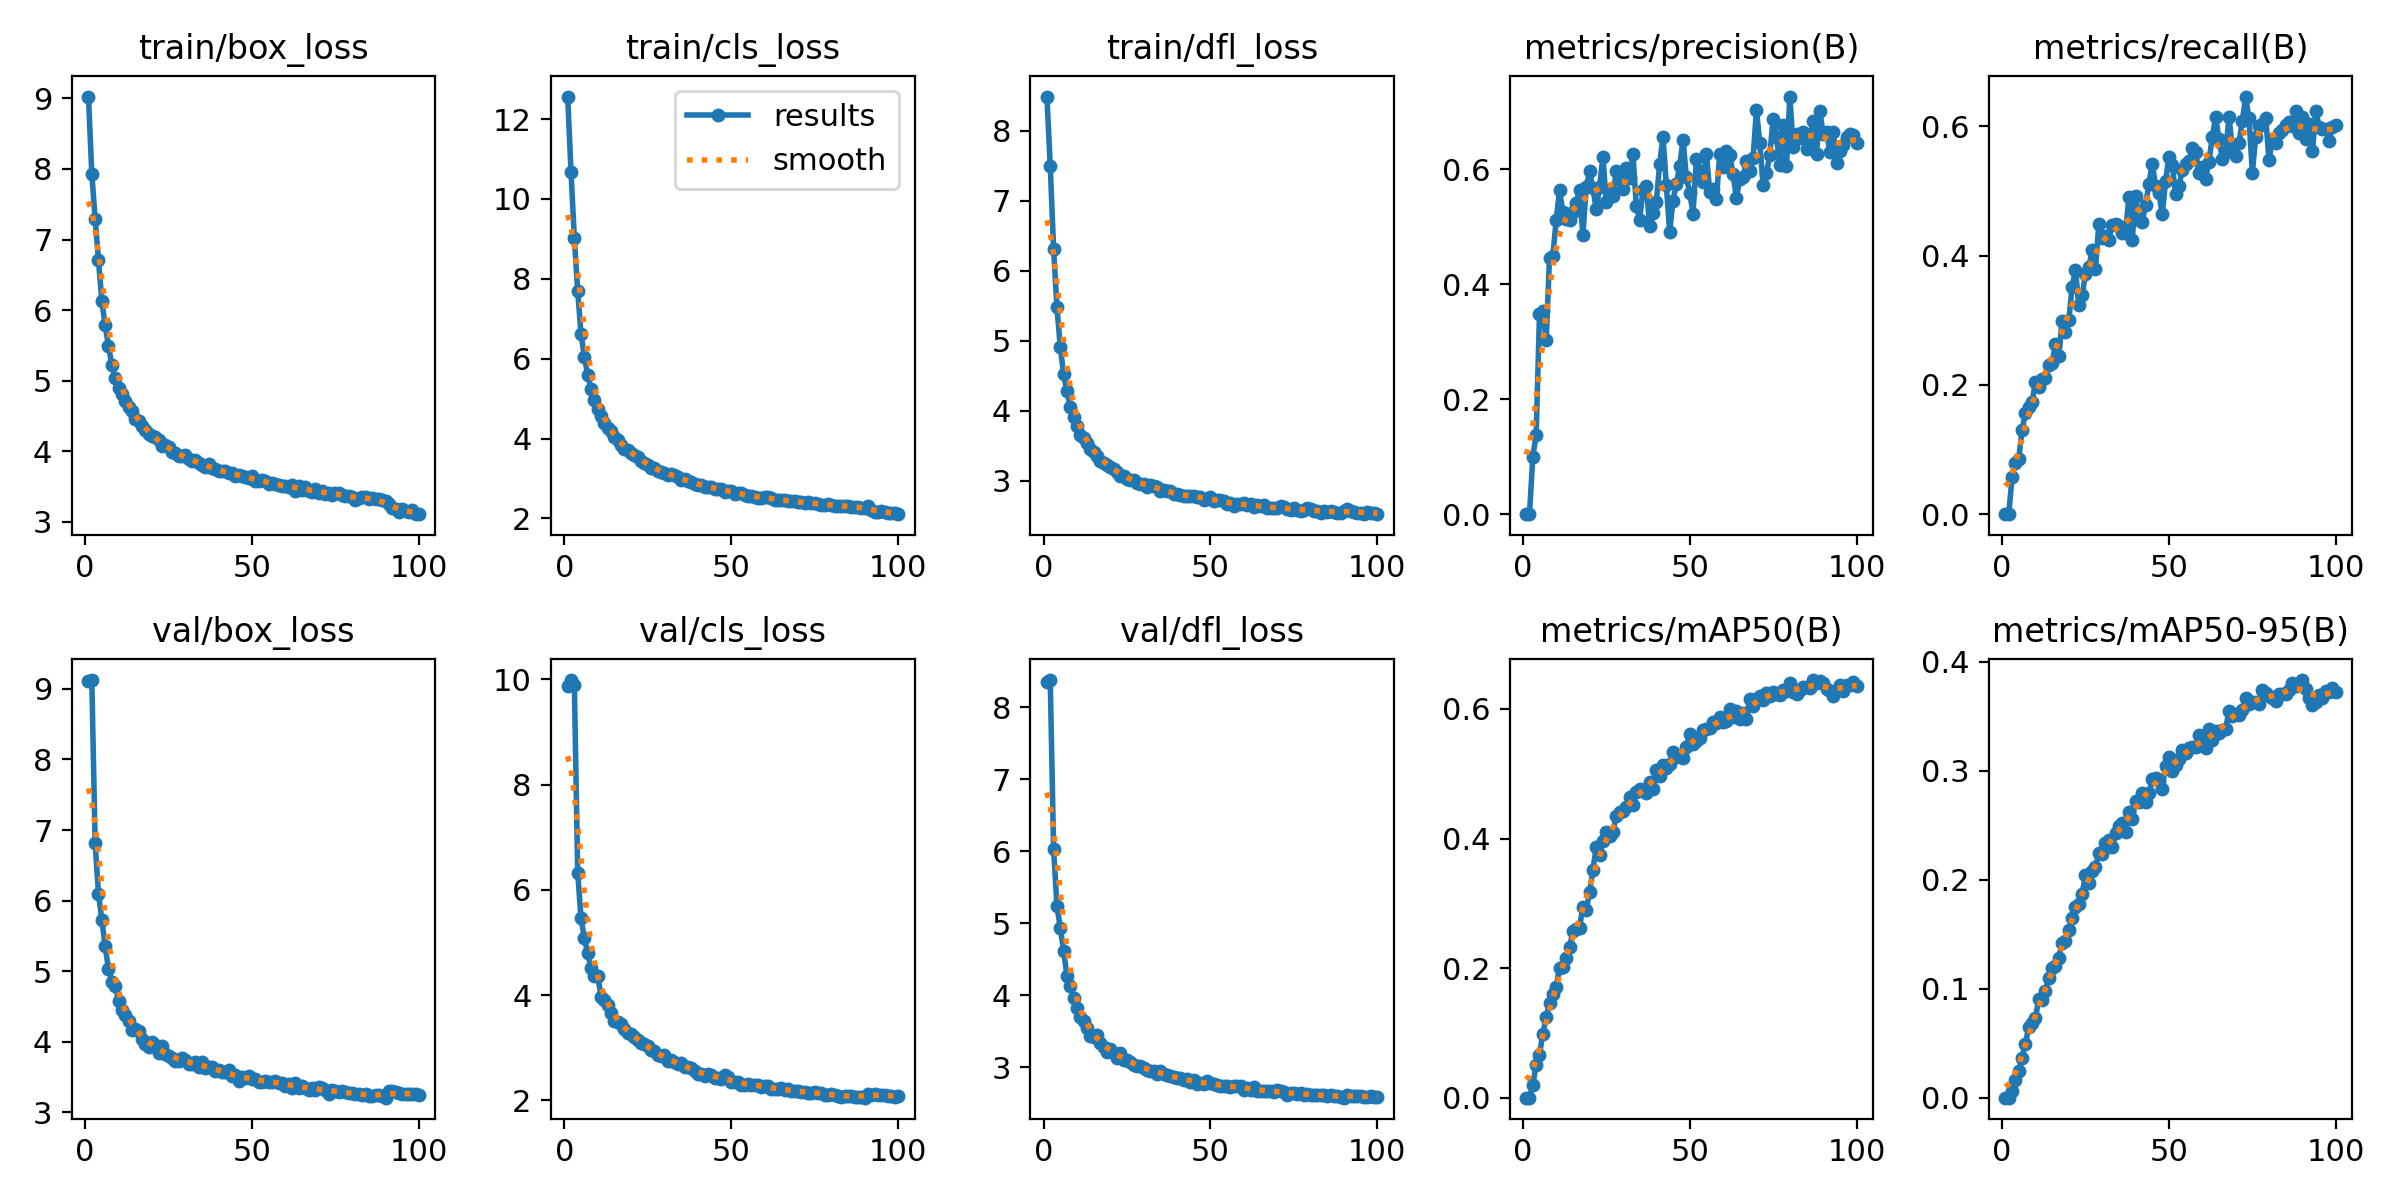

Data behind this chart, as committed beside it:
epoch, train/box_loss, train/cls_loss, train/dfl_loss, metrics/precision(B), metrics/recall(B), metrics/mAP50(B), metrics/mAP50-95(B), val/box_loss, val/cls_loss, val/dfl_loss, lr/pg0, lr/pg1, lr/pg2
1, 9.026, 12.56, 8.491, 0, 0, 0, 0, 9.117, 9.871, 8.35, 0.0001725, 0.0001725, 0.0001725
2, 7.935, 10.66, 7.497, 0, 0, 0, 0, 9.126, 9.988, 8.376, 0.0003444, 0.0003444, 0.0003444
3, 7.294, 9.011, 6.313, 0.1, 0.05687, 0.01987, 0.00619, 6.815, 9.895, 6.034, 0.0005129, 0.0005129, 0.0005129
4, 6.709, 7.689, 5.481, 0.1381, 0.07997, 0.05009, 0.01577, 6.095, 6.321, 5.244, 0.0005104, 0.0005104, 0.0005104
5, 6.131, 6.619, 4.914, 0.348, 0.08475, 0.06593, 0.02475, 5.731, 5.455, 4.933, 0.0005052, 0.0005052, 0.0005052
6, 5.784, 6.04, 4.518, 0.3528, 0.1308, 0.09874, 0.03682, 5.352, 5.076, 4.618, 0.0005, 0.0005, 0.0005
7, 5.494, 5.591, 4.28, 0.3026, 0.1568, 0.1243, 0.04961, 5.028, 4.791, 4.267, 0.0004948, 0.0004948, 0.0004948
8, 5.226, 5.231, 4.055, 0.446, 0.1662, 0.1469, 0.06464, 4.853, 4.508, 4.126, 0.0004895, 0.0004895, 0.0004895
9, 5.038, 4.954, 3.903, 0.4493, 0.1737, 0.1602, 0.06874, 4.789, 4.365, 3.966, 0.0004843, 0.0004843, 0.0004843
10, 4.899, 4.736, 3.776, 0.5113, 0.2047, 0.171, 0.07297, 4.582, 4.362, 3.821, 0.0004791, 0.0004791, 0.0004791
11, 4.809, 4.559, 3.658, 0.5635, 0.1975, 0.2008, 0.09056, 4.454, 3.972, 3.696, 0.0004739, 0.0004739, 0.0004739
12, 4.72, 4.398, 3.611, 0.5255, 0.2094, 0.2023, 0.08929, 4.373, 3.898, 3.642, 0.0004687, 0.0004687, 0.0004687
13, 4.634, 4.267, 3.533, 0.5133, 0.211, 0.2152, 0.09821, 4.287, 3.818, 3.547, 0.0004635, 0.0004635, 0.0004635
14, 4.575, 4.186, 3.453, 0.5115, 0.2313, 0.2321, 0.11, 4.17, 3.654, 3.436, 0.0004583, 0.0004583, 0.0004583
15, 4.463, 4.051, 3.416, 0.5256, 0.2347, 0.2571, 0.1192, 4.175, 3.5, 3.423, 0.0004531, 0.0004531, 0.0004531
16, 4.432, 3.962, 3.35, 0.5422, 0.2627, 0.2609, 0.1205, 4.155, 3.479, 3.443, 0.0004479, 0.0004479, 0.0004479
17, 4.353, 3.828, 3.276, 0.564, 0.2449, 0.2624, 0.1286, 4.042, 3.451, 3.329, 0.0004427, 0.0004427, 0.0004427
18, 4.306, 3.742, 3.257, 0.485, 0.2997, 0.2947, 0.1423, 3.967, 3.363, 3.279, 0.0004375, 0.0004375, 0.0004375
19, 4.252, 3.72, 3.222, 0.5699, 0.2826, 0.2894, 0.1438, 3.924, 3.277, 3.205, 0.0004323, 0.0004323, 0.0004323
20, 4.217, 3.645, 3.2, 0.5962, 0.3001, 0.3174, 0.1534, 3.991, 3.261, 3.252, 0.0004271, 0.0004271, 0.0004271
21, 4.199, 3.583, 3.163, 0.5668, 0.352, 0.3513, 0.1646, 3.96, 3.209, 3.189, 0.0004218, 0.0004218, 0.0004218
22, 4.154, 3.548, 3.13, 0.5304, 0.3775, 0.3872, 0.1749, 3.842, 3.148, 3.126, 0.0004166, 0.0004166, 0.0004166
23, 4.074, 3.438, 3.07, 0.5696, 0.324, 0.3752, 0.1774, 3.942, 3.082, 3.197, 0.0004114, 0.0004114, 0.0004114
24, 4.089, 3.395, 3.066, 0.6213, 0.3388, 0.3957, 0.1869, 3.821, 3.071, 3.098, 0.0004062, 0.0004062, 0.0004062
25, 4.061, 3.342, 3.03, 0.543, 0.3718, 0.4097, 0.2047, 3.793, 3.038, 3.096, 0.000401, 0.000401, 0.000401
26, 3.995, 3.267, 3.012, 0.5636, 0.3829, 0.4037, 0.1971, 3.772, 2.952, 3.072, 0.0003958, 0.0003958, 0.0003958
27, 3.979, 3.257, 3.002, 0.5531, 0.4083, 0.4103, 0.2081, 3.724, 2.931, 3.023, 0.0003906, 0.0003906, 0.0003906
28, 3.929, 3.184, 2.968, 0.5977, 0.3801, 0.4346, 0.2119, 3.723, 2.855, 3.021, 0.0003854, 0.0003854, 0.0003854
29, 3.931, 3.172, 2.955, 0.5839, 0.4489, 0.4404, 0.2247, 3.772, 2.838, 3.022, 0.0003802, 0.0003802, 0.0003802
30, 3.955, 3.148, 2.958, 0.5662, 0.4277, 0.4424, 0.2238, 3.747, 2.863, 2.992, 0.000375, 0.000375, 0.000375
31, 3.885, 3.096, 2.916, 0.6016, 0.431, 0.4489, 0.2333, 3.682, 2.739, 2.955, 0.0003698, 0.0003698, 0.0003698
32, 3.864, 3.109, 2.943, 0.585, 0.4251, 0.4635, 0.2366, 3.687, 2.758, 2.942, 0.0003646, 0.0003646, 0.0003646
33, 3.877, 3.085, 2.924, 0.6269, 0.448, 0.4511, 0.2301, 3.707, 2.729, 2.949, 0.0003594, 0.0003594, 0.0003594
34, 3.833, 3.046, 2.904, 0.5361, 0.4484, 0.4725, 0.2426, 3.646, 2.687, 2.909, 0.0003542, 0.0003542, 0.0003542
35, 3.805, 2.956, 2.848, 0.5121, 0.4458, 0.4771, 0.2495, 3.707, 2.702, 2.952, 0.0003489, 0.0003489, 0.0003489
36, 3.775, 2.974, 2.861, 0.5639, 0.435, 0.4739, 0.2521, 3.628, 2.63, 2.899, 0.0003437, 0.0003437, 0.0003437
37, 3.815, 2.932, 2.845, 0.5714, 0.4348, 0.4701, 0.2435, 3.648, 2.64, 2.885, 0.0003385, 0.0003385, 0.0003385
38, 3.763, 2.921, 2.85, 0.5014, 0.4909, 0.4867, 0.2624, 3.642, 2.609, 2.881, 0.0003333, 0.0003333, 0.0003333
39, 3.754, 2.868, 2.815, 0.5233, 0.4247, 0.4772, 0.256, 3.589, 2.562, 2.856, 0.0003281, 0.0003281, 0.0003281
40, 3.728, 2.848, 2.805, 0.5439, 0.4923, 0.5051, 0.2718, 3.597, 2.505, 2.849, 0.0003229, 0.0003229, 0.0003229
41, 3.719, 2.841, 2.792, 0.6089, 0.455, 0.496, 0.2714, 3.571, 2.501, 2.847, 0.0003177, 0.0003177, 0.0003177
42, 3.722, 2.796, 2.787, 0.6563, 0.4529, 0.5129, 0.2792, 3.568, 2.467, 2.823, 0.0003125, 0.0003125, 0.0003125
43, 3.688, 2.795, 2.776, 0.5722, 0.4785, 0.5084, 0.2709, 3.601, 2.503, 2.829, 0.0003073, 0.0003073, 0.0003073
44, 3.697, 2.784, 2.787, 0.4911, 0.5109, 0.5156, 0.2793, 3.511, 2.48, 2.795, 0.0003021, 0.0003021, 0.0003021
45, 3.655, 2.743, 2.777, 0.5456, 0.5427, 0.5337, 0.292, 3.526, 2.425, 2.814, 0.0002969, 0.0002969, 0.0002969
46, 3.665, 2.748, 2.773, 0.5742, 0.5086, 0.5273, 0.2932, 3.444, 2.422, 2.766, 0.0002917, 0.0002917, 0.0002917
47, 3.646, 2.727, 2.773, 0.6055, 0.4972, 0.5257, 0.2907, 3.494, 2.404, 2.785, 0.0002865, 0.0002865, 0.0002865
48, 3.643, 2.671, 2.729, 0.6518, 0.464, 0.525, 0.2835, 3.492, 2.474, 2.769, 0.0002812, 0.0002812, 0.0002812
49, 3.627, 2.694, 2.74, 0.5868, 0.5149, 0.5412, 0.3043, 3.513, 2.437, 2.81, 0.000276, 0.000276, 0.000276
50, 3.654, 2.69, 2.76, 0.5594, 0.5534, 0.5614, 0.3123, 3.475, 2.344, 2.775, 0.0002708, 0.0002708, 0.0002708
51, 3.576, 2.619, 2.707, 0.523, 0.5404, 0.5462, 0.3, 3.475, 2.348, 2.768, 0.0002656, 0.0002656, 0.0002656
52, 3.58, 2.644, 2.719, 0.6183, 0.4956, 0.5507, 0.3052, 3.43, 2.344, 2.745, 0.0002604, 0.0002604, 0.0002604
53, 3.595, 2.64, 2.724, 0.5965, 0.5077, 0.5552, 0.3108, 3.435, 2.295, 2.733, 0.0002552, 0.0002552, 0.0002552
54, 3.573, 2.592, 2.711, 0.5771, 0.5322, 0.5677, 0.319, 3.448, 2.296, 2.74, 0.00025, 0.00025, 0.00025
55, 3.542, 2.556, 2.672, 0.6272, 0.5416, 0.5697, 0.316, 3.422, 2.303, 2.734, 0.0002448, 0.0002448, 0.0002448
56, 3.547, 2.561, 2.684, 0.5609, 0.5467, 0.5699, 0.3208, 3.43, 2.295, 2.728, 0.0002396, 0.0002396, 0.0002396
57, 3.543, 2.547, 2.643, 0.5659, 0.5664, 0.5803, 0.3214, 3.439, 2.295, 2.733, 0.0002344, 0.0002344, 0.0002344
58, 3.52, 2.523, 2.662, 0.5481, 0.5611, 0.5784, 0.3221, 3.417, 2.291, 2.732, 0.0002292, 0.0002292, 0.0002292
59, 3.51, 2.515, 2.667, 0.6267, 0.5284, 0.587, 0.3327, 3.421, 2.257, 2.737, 0.000224, 0.000224, 0.000224
60, 3.514, 2.529, 2.673, 0.6046, 0.5369, 0.5799, 0.3243, 3.374, 2.277, 2.686, 0.0002188, 0.0002188, 0.0002188
... 40 more rows
